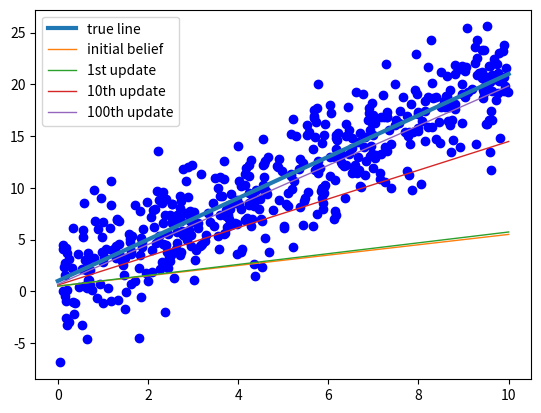

Write Python code to recreate this figure.
import pandas as pd
import numpy as np
import matplotlib.pyplot as plt
from datetime import datetime, date

sample_size = 500
sigma_e = 3.0             # true value of parameter error sigma
random_num_generator = np.random.RandomState(0)
x = 10.0 * random_num_generator.rand(sample_size)
e = random_num_generator.normal(0, sigma_e, sample_size)
y = 1.0 + 2.0 * x +  e          # a = 1.0; b = 2.0; y = a + b*x
plt.scatter(x, y, color='blue')

# initial belief
sigma_e = 3.0            # make it known to avoid inverse gamma complexity
a_0 = 0.5
b_0 = 0.5
sigma_a_0 = 0.5
sigma_b_0 = 0.5
beta_0 = np.array([[a_0], [b_0]])
sigma_beta_0 = np.array([[sigma_a_0*sigma_a_0, 0], [0, sigma_b_0*sigma_b_0]])

beta_recorder = []           # record parameter beta
beta_recorder.append(beta_0)
for pair in range(250):       # 500 points means 250 pairs
    x1 = x[pair*2]
    x2 = x[pair*2+1]
    y1 = y[pair*2]
    y2 = y[pair*2+1]
    mu_y = np.array([[(x1*y2-x2*y1)/(x1-x2)], [(y1-y2)/(x1-x2)]])
    sigma_y = np.array([[(np.square(x1/(x1-x2))+np.square(x2/(x1-x2)))*np.square(sigma_e),0],
                             [0,2*np.square(sigma_e/(x1-x2))]])
    sigma_beta_1 = np.linalg.inv(np.linalg.inv(sigma_beta_0)+np.linalg.inv(sigma_y))
    beta_1 = sigma_beta_1.dot(np.linalg.inv(sigma_beta_0).dot(beta_0) + np.linalg.inv(sigma_y).dot(mu_y))

    # assign beta_1 to beta_0
    beta_0 = beta_1
    sigma_beta_0 = sigma_beta_1
    beta_recorder.append(beta_0)

print('parameters: %.7f, %.7f' %(beta_0[0], beta_0[1]))

# plot the Beyesian dynamics
xfit = np.linspace(0, 10, sample_size)
ytrue = 2.0 * xfit + 1.0       # we know the true value of slope and intercept
plt.plot(xfit, ytrue, label='true line', linewidth=3)
y0 = beta_recorder[0][1] * xfit + beta_recorder[0][0]
plt.plot(xfit, y0, label='initial belief', linewidth=1)
y1 = beta_recorder[1][1] * xfit + beta_recorder[1][0]
plt.plot(xfit, y1, label='1st update', linewidth=1)
y10 = beta_recorder[10][1] * xfit + beta_recorder[10][0]
plt.plot(xfit, y10, label='10th update', linewidth=1)
y100 = beta_recorder[100][1] * xfit + beta_recorder[100][0]
plt.plot(xfit, y100, label='100th update', linewidth=1)
plt.legend()
plt.show()